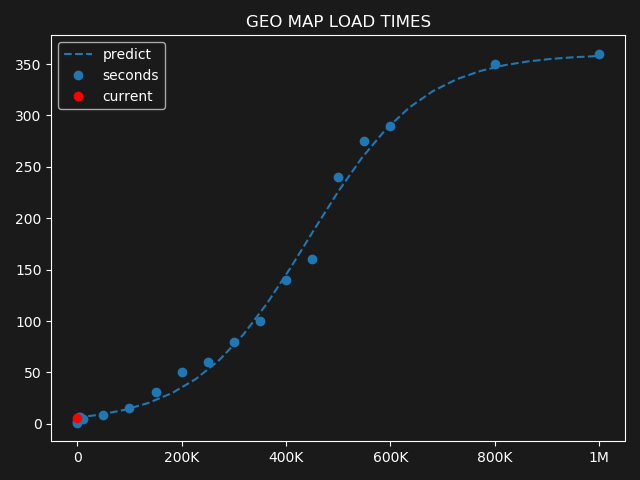

Data behind this chart, as committed beside it:
x, y
1, 1
100, 3
1000, 4
5000, 6
10000, 5
50000, 9
100000, 15
150000, 31
200000, 50
250000, 60
300000, 80
350000, 100
400000, 140
450000, 160
500000, 240
550000, 275
600000, 290
800000, 350
1000000, 360
3000, 6.235
400, 6.091
500, 6.096
5100, 6.354
